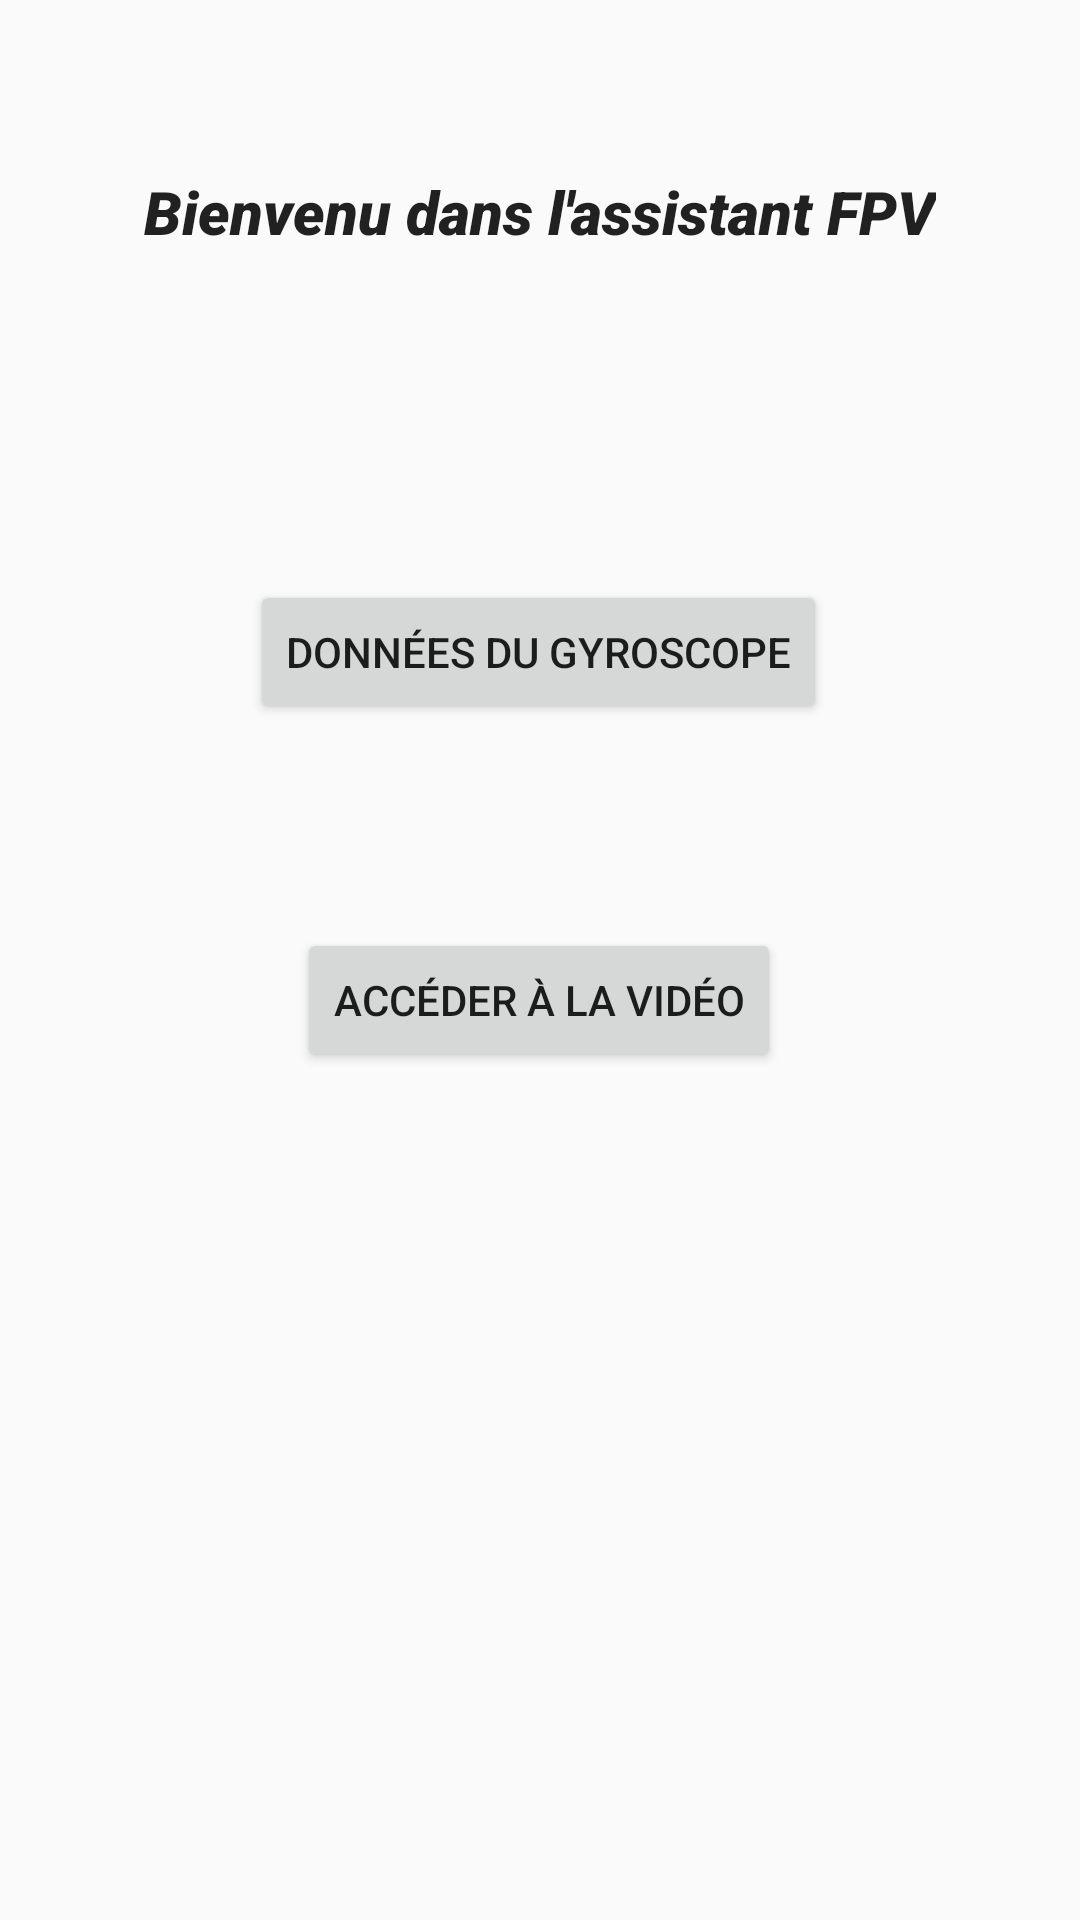

Layout XML and referenced resources for this Android screen:
<!-- AndroidManifest.xml: application theme Theme.FPV -->
<!-- res/layout/activity_main.xml -->
<?xml version="1.0" encoding="utf-8"?>
<android.support.constraint.ConstraintLayout xmlns:android="http://schemas.android.com/apk/res/android"
    xmlns:app="http://schemas.android.com/apk/res-auto"
    xmlns:tools="http://schemas.android.com/tools"
    android:layout_width="match_parent"
    android:layout_height="match_parent"
    tools:context=".MainActivity">

    <TextView
        android:id="@+id/textView2"
        android:layout_width="wrap_content"
        android:layout_height="wrap_content"
        android:layout_marginTop="57dp"
        android:fontFamily="sans-serif-black"
        android:text="@string/Title1"
        android:textAppearance="@style/TextAppearance.AppCompat.Large"
        android:textSize="20sp"
        android:textStyle="bold|italic"
        app:layout_constraintEnd_toEndOf="parent"
        app:layout_constraintHorizontal_bias="0.5"
        app:layout_constraintStart_toStartOf="parent"
        app:layout_constraintTop_toTopOf="parent" />

    <Button
        android:id="@+id/button_acces_gyroscope"
        android:layout_width="wrap_content"
        android:layout_height="wrap_content"
        android:text="@string/button_acces_gyroscope"
        app:layout_constraintBottom_toBottomOf="parent"
        app:layout_constraintEnd_toEndOf="parent"
        app:layout_constraintHorizontal_bias="0.497"
        app:layout_constraintStart_toStartOf="parent"
        app:layout_constraintTop_toBottomOf="@+id/textView2"
        app:layout_constraintVertical_bias="0.215" />

    <Button
        android:id="@+id/button_acces_video"
        android:layout_width="wrap_content"
        android:layout_height="wrap_content"
        android:layout_marginTop="68dp"
        android:text="@string/button_acces_video"
        app:layout_constraintEnd_toEndOf="parent"
        app:layout_constraintHorizontal_bias="0.498"
        app:layout_constraintStart_toStartOf="parent"
        app:layout_constraintTop_toBottomOf="@+id/button_acces_gyroscope" />
</android.support.constraint.ConstraintLayout>
<!-- resources referenced by this layout -->
<resources>
  <string name="Title1">Bienvenu dans l\'assistant FPV</string>
  <string name="button_acces_gyroscope">Données du gyroscope</string>
  <string name="button_acces_video">Accéder à la vidéo</string>
  <style name="Theme.FPV" parent="Theme.AppCompat.Light.DarkActionBar">
          
          <item name="colorPrimary">@color/purple_500</item>
          <item name="colorPrimaryDark">@color/purple_700</item>
          <item name="colorAccent">@color/teal_200</item>
          
      </style>
  <!-- not gathered from this repository: default colours our renderer supplied (Android Studio template values) -->
  <color name="purple_500">#FF6200EE</color>
  <color name="purple_700">#FF3700B3</color>
  <color name="teal_200">#FF03DAC5</color>
</resources>
